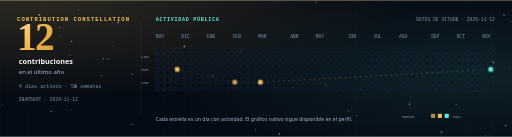
t = 0.00 s
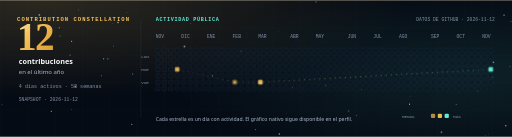
t = 4.60 s
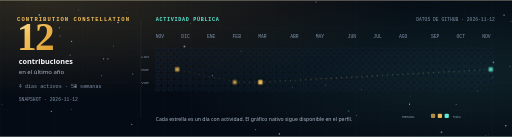
t = 5.73 s
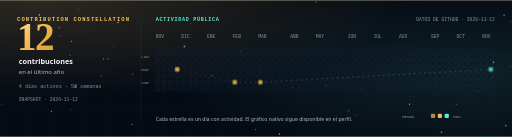
t = 6.85 s
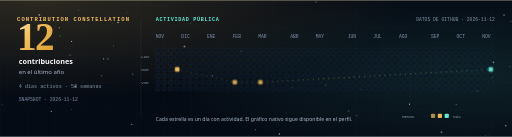
t = 7.98 s
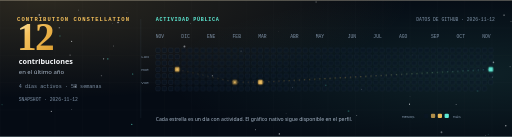
t = 9.10 s

The animated SVG that drew these frames (rendered in a browser with its animation timeline set to each time). Animation: 2 CSS @keyframes rules; frames cover the first 9.10 s, repeats indefinitely.

<?xml version="1.0" encoding="UTF-8"?>
<!-- Generado desde GitHub por scripts/generate-github-activity.mjs. No editar a mano. -->
<svg xmlns="http://www.w3.org/2000/svg" viewBox="0 0 1200 320" width="1200" height="320" role="img" aria-labelledby="activityTitle activityDesc">
  <title id="activityTitle">Constelación de contribuciones de Sebastián Peraza</title>
  <desc id="activityDesc">12 contribuciones en 4 días activos durante el último año, según los datos públicos de GitHub.</desc>
  <defs>
    <radialGradient id="activityGold" cx="8%" cy="0%" r="72%">
      <stop offset="0%" stop-color="#f5c15c" stop-opacity="0.16"/>
      <stop offset="100%" stop-color="#f5c15c" stop-opacity="0"/>
    </radialGradient>
    <radialGradient id="activityCyan" cx="92%" cy="54%" r="60%">
      <stop offset="0%" stop-color="#5eead4" stop-opacity="0.10"/>
      <stop offset="100%" stop-color="#5eead4" stop-opacity="0"/>
    </radialGradient>
    <linearGradient id="activityText" x1="0%" y1="0%" x2="100%" y2="100%">
      <stop offset="0%" stop-color="#fff2c2"/><stop offset="38%" stop-color="#f5c15c"/><stop offset="100%" stop-color="#d99a2b"/>
    </linearGradient>
    <linearGradient id="activityLine" x1="0%" y1="0%" x2="100%" y2="0%">
      <stop offset="0%" stop-color="#f5c15c" stop-opacity="0.25"/>
      <stop offset="55%" stop-color="#f5c15c" stop-opacity="0.7"/>
      <stop offset="100%" stop-color="#5eead4" stop-opacity="0.55"/>
    </linearGradient>
    <pattern id="activityGrid" width="64" height="64" patternUnits="userSpaceOnUse">
      <path d="M64 0H0V64" fill="none" stroke="#94b4d6" stroke-opacity="0.05" stroke-width="1"/>
    </pattern>
    <filter id="starGlow" x="-80%" y="-80%" width="260%" height="260%">
      <feGaussianBlur stdDeviation="4" result="blur"/>
      <feMerge>
        <feMergeNode in="blur"/>
        <feMergeNode in="SourceGraphic"/>
      </feMerge>
    </filter>
  </defs>
  <style>
    .star { animation: starPulse 4.6s ease-in-out infinite; transform-box: fill-box; transform-origin: center; }
    .constellation { stroke-dasharray: 3 9; animation: lineFlow 9s linear infinite; }
    @keyframes starPulse {
      0%, 100% { opacity: 0.62; }
      50% { opacity: 1; }
    }
    @keyframes lineFlow {
      to { stroke-dashoffset: -24; }
    }
  </style>
  <rect width="1200" height="320" fill="#050b14"/>
  <rect width="1200" height="320" fill="url(#activityGrid)"/>
  <rect width="1200" height="320" fill="url(#activityGold)"/>
  <rect width="1200" height="320" fill="url(#activityCyan)"/>
  <circle cx="297.7" cy="28.9" r="0.68" fill="#f7f9fc" opacity="0.64"/><circle cx="961.0" cy="225.9" r="0.67" fill="#f7f9fc" opacity="0.32"/><circle cx="1034.7" cy="309.4" r="2.12" fill="#f7f9fc" opacity="0.38"/><circle cx="1156.4" cy="145.8" r="1.93" fill="#f7f9fc" opacity="0.53"/><circle cx="1138.3" cy="316.6" r="0.90" fill="#f7f9fc" opacity="0.43"/><circle cx="1153.9" cy="180.1" r="1.27" fill="#f7f9fc" opacity="0.49"/><circle cx="670.6" cy="265.9" r="1.00" fill="#f7f9fc" opacity="0.26"/><circle cx="276.6" cy="52.3" r="1.71" fill="#f7f9fc" opacity="0.65"/><circle cx="1119.3" cy="212.4" r="2.20" fill="#5eead4" opacity="0.19"/><circle cx="164.2" cy="128.6" r="1.33" fill="#f7f9fc" opacity="0.47"/><circle cx="120.3" cy="260.5" r="1.39" fill="#f7f9fc" opacity="0.56"/><circle cx="432.3" cy="108.5" r="2.27" fill="#f7f9fc" opacity="0.46"/><circle cx="263.6" cy="54.0" r="0.83" fill="#f7f9fc" opacity="0.31"/><circle cx="816.9" cy="259.9" r="2.15" fill="#5eead4" opacity="0.27"/><circle cx="836.1" cy="269.9" r="1.01" fill="#f7f9fc" opacity="0.70"/><circle cx="565.1" cy="119.4" r="1.96" fill="#f7f9fc" opacity="0.23"/><circle cx="598.6" cy="303.4" r="1.13" fill="#f7f9fc" opacity="0.70"/><circle cx="959.8" cy="243.5" r="1.34" fill="#f7f9fc" opacity="0.74"/><circle cx="140.5" cy="84.0" r="1.66" fill="#5eead4" opacity="0.33"/><circle cx="497.6" cy="176.8" r="1.19" fill="#f7f9fc" opacity="0.66"/><circle cx="168.1" cy="256.0" r="1.15" fill="#f7f9fc" opacity="0.36"/><circle cx="654.7" cy="313.3" r="1.57" fill="#f7f9fc" opacity="0.72"/><circle cx="847.5" cy="208.9" r="1.45" fill="#f7f9fc" opacity="0.35"/><circle cx="652.6" cy="73.7" r="0.77" fill="#f7f9fc" opacity="0.18"/><circle cx="4.8" cy="244.9" r="1.11" fill="#5eead4" opacity="0.53"/><circle cx="446.9" cy="54.1" r="0.81" fill="#f7f9fc" opacity="0.54"/><circle cx="967.6" cy="128.3" r="0.87" fill="#f7f9fc" opacity="0.20"/><circle cx="1181.4" cy="35.0" r="1.99" fill="#f7f9fc" opacity="0.32"/><circle cx="685.4" cy="205.0" r="1.17" fill="#f7f9fc" opacity="0.52"/><circle cx="252.6" cy="137.6" r="1.94" fill="#5eead4" opacity="0.36"/><circle cx="265.8" cy="107.2" r="1.12" fill="#f7f9fc" opacity="0.51"/><circle cx="1197.7" cy="50.0" r="1.05" fill="#f7f9fc" opacity="0.51"/><circle cx="183.7" cy="23.0" r="0.82" fill="#f7f9fc" opacity="0.70"/><circle cx="311.1" cy="172.8" r="1.25" fill="#5eead4" opacity="0.72"/><circle cx="741.0" cy="4.3" r="2.29" fill="#f7f9fc" opacity="0.17"/><circle cx="308.8" cy="291.1" r="1.55" fill="#5eead4" opacity="0.60"/><circle cx="243.0" cy="137.4" r="1.23" fill="#f7f9fc" opacity="0.70"/><circle cx="1144.3" cy="314.3" r="1.13" fill="#5eead4" opacity="0.32"/><circle cx="1195.5" cy="156.0" r="1.14" fill="#f7f9fc" opacity="0.49"/><circle cx="138.9" cy="64.4" r="1.29" fill="#f7f9fc" opacity="0.63"/><circle cx="1185.4" cy="294.2" r="1.65" fill="#f7f9fc" opacity="0.59"/><circle cx="966.9" cy="276.3" r="0.73" fill="#5eead4" opacity="0.36"/><circle cx="763.5" cy="199.2" r="1.85" fill="#5eead4" opacity="0.25"/><circle cx="237.8" cy="176.8" r="1.57" fill="#f7f9fc" opacity="0.28"/><circle cx="176.6" cy="202.2" r="2.16" fill="#f7f9fc" opacity="0.57"/><circle cx="92.2" cy="34.4" r="2.10" fill="#f7f9fc" opacity="0.51"/><circle cx="167.8" cy="96.4" r="1.47" fill="#f7f9fc" opacity="0.62"/><circle cx="1069.2" cy="244.5" r="1.29" fill="#f7f9fc" opacity="0.37"/>
  <rect x="0" y="0" width="1200" height="1" fill="#f5c15c" opacity="0.2"/>
  <rect x="0" y="319" width="1200" height="1" fill="#5eead4" opacity="0.1"/>
  <text x="40" y="48" font-family="Cascadia Code, SFMono-Regular, Consolas, Liberation Mono, monospace" font-size="13" font-weight="700" letter-spacing="2.4" fill="#f5c15c">CONTRIBUTION CONSTELLATION</text>
  <text x="40" y="116" font-family="Iowan Old Style, Palatino Linotype, Book Antiqua, Georgia, serif" font-size="92" font-weight="600" letter-spacing="-4" fill="url(#activityText)">12</text>
  <text x="44" y="150" font-family="Segoe UI, system-ui, -apple-system, BlinkMacSystemFont, sans-serif" font-size="17" font-weight="600" fill="#f7f9fc">contribuciones</text>
  <text x="44" y="174" font-family="Segoe UI, system-ui, -apple-system, BlinkMacSystemFont, sans-serif" font-size="14" fill="#a9b8c9">en el último año</text>
  <text x="44" y="206" font-family="Cascadia Code, SFMono-Regular, Consolas, Liberation Mono, monospace" font-size="12" fill="#7f92a7">4 días activos · 53 semanas</text>
  <text x="44" y="236" font-family="Cascadia Code, SFMono-Regular, Consolas, Liberation Mono, monospace" font-size="11" fill="#7f92a7">SNAPSHOT · 2026-11-12</text>
  <line x1="330" y1="44" x2="330" y2="276" stroke="#94b4d6" stroke-opacity="0.18"/>
  <text x="365" y="48" font-family="Cascadia Code, SFMono-Regular, Consolas, Liberation Mono, monospace" font-size="12" font-weight="700" letter-spacing="1.6" fill="#5eead4">ACTIVIDAD PÚBLICA</text>
  <text x="1160" y="48" text-anchor="end" font-family="Cascadia Code, SFMono-Regular, Consolas, Liberation Mono, monospace" font-size="11" fill="#7f92a7">DATOS DE GITHUB · 2026-11-12</text>
  <text x="365.0" y="88" font-family="Cascadia Code, SFMono-Regular, Consolas, Liberation Mono, monospace" font-size="11" fill="#7f92a7">NOV</text><text x="425.0" y="88" font-family="Cascadia Code, SFMono-Regular, Consolas, Liberation Mono, monospace" font-size="11" fill="#7f92a7">DIC</text><text x="485.0" y="88" font-family="Cascadia Code, SFMono-Regular, Consolas, Liberation Mono, monospace" font-size="11" fill="#7f92a7">ENE</text><text x="545.0" y="88" font-family="Cascadia Code, SFMono-Regular, Consolas, Liberation Mono, monospace" font-size="11" fill="#7f92a7">FEB</text><text x="605.0" y="88" font-family="Cascadia Code, SFMono-Regular, Consolas, Liberation Mono, monospace" font-size="11" fill="#7f92a7">MAR</text><text x="680.0" y="88" font-family="Cascadia Code, SFMono-Regular, Consolas, Liberation Mono, monospace" font-size="11" fill="#7f92a7">ABR</text><text x="740.0" y="88" font-family="Cascadia Code, SFMono-Regular, Consolas, Liberation Mono, monospace" font-size="11" fill="#7f92a7">MAY</text><text x="815.0" y="88" font-family="Cascadia Code, SFMono-Regular, Consolas, Liberation Mono, monospace" font-size="11" fill="#7f92a7">JUN</text><text x="875.0" y="88" font-family="Cascadia Code, SFMono-Regular, Consolas, Liberation Mono, monospace" font-size="11" fill="#7f92a7">JUL</text><text x="935.0" y="88" font-family="Cascadia Code, SFMono-Regular, Consolas, Liberation Mono, monospace" font-size="11" fill="#7f92a7">AGO</text><text x="1010.0" y="88" font-family="Cascadia Code, SFMono-Regular, Consolas, Liberation Mono, monospace" font-size="11" fill="#7f92a7">SEP</text><text x="1070.0" y="88" font-family="Cascadia Code, SFMono-Regular, Consolas, Liberation Mono, monospace" font-size="11" fill="#7f92a7">OCT</text><text x="1130.0" y="88" font-family="Cascadia Code, SFMono-Regular, Consolas, Liberation Mono, monospace" font-size="11" fill="#7f92a7">NOV</text>
  <text x="349" y="135.3" text-anchor="end" font-family="Cascadia Code, SFMono-Regular, Consolas, Liberation Mono, monospace" font-size="10" fill="#7f92a7">LUN</text><text x="349" y="165.3" text-anchor="end" font-family="Cascadia Code, SFMono-Regular, Consolas, Liberation Mono, monospace" font-size="10" fill="#7f92a7">MIÉ</text><text x="349" y="195.3" text-anchor="end" font-family="Cascadia Code, SFMono-Regular, Consolas, Liberation Mono, monospace" font-size="10" fill="#7f92a7">VIE</text>
  <g><rect x="365.0" y="112.0" width="10.5" height="10.5" rx="2.4" fill="#0b1727" fill-opacity="0.48" stroke="#94b4d6" stroke-opacity="0.14"/><rect x="365.0" y="127.0" width="10.5" height="10.5" rx="2.4" fill="#0b1727" fill-opacity="0.48" stroke="#94b4d6" stroke-opacity="0.14"/><rect x="365.0" y="142.0" width="10.5" height="10.5" rx="2.4" fill="#0b1727" fill-opacity="0.48" stroke="#94b4d6" stroke-opacity="0.14"/><rect x="365.0" y="157.0" width="10.5" height="10.5" rx="2.4" fill="#0b1727" fill-opacity="0.48" stroke="#94b4d6" stroke-opacity="0.14"/><rect x="365.0" y="172.0" width="10.5" height="10.5" rx="2.4" fill="#0b1727" fill-opacity="0.48" stroke="#94b4d6" stroke-opacity="0.14"/><rect x="365.0" y="187.0" width="10.5" height="10.5" rx="2.4" fill="#0b1727" fill-opacity="0.48" stroke="#94b4d6" stroke-opacity="0.14"/><rect x="365.0" y="202.0" width="10.5" height="10.5" rx="2.4" fill="#0b1727" fill-opacity="0.48" stroke="#94b4d6" stroke-opacity="0.14"/><rect x="380.0" y="112.0" width="10.5" height="10.5" rx="2.4" fill="#0b1727" fill-opacity="0.48" stroke="#94b4d6" stroke-opacity="0.14"/><rect x="380.0" y="127.0" width="10.5" height="10.5" rx="2.4" fill="#0b1727" fill-opacity="0.48" stroke="#94b4d6" stroke-opacity="0.14"/><rect x="380.0" y="142.0" width="10.5" height="10.5" rx="2.4" fill="#0b1727" fill-opacity="0.48" stroke="#94b4d6" stroke-opacity="0.14"/><rect x="380.0" y="157.0" width="10.5" height="10.5" rx="2.4" fill="#0b1727" fill-opacity="0.48" stroke="#94b4d6" stroke-opacity="0.14"/><rect x="380.0" y="172.0" width="10.5" height="10.5" rx="2.4" fill="#0b1727" fill-opacity="0.48" stroke="#94b4d6" stroke-opacity="0.14"/><rect x="380.0" y="187.0" width="10.5" height="10.5" rx="2.4" fill="#0b1727" fill-opacity="0.48" stroke="#94b4d6" stroke-opacity="0.14"/><rect x="380.0" y="202.0" width="10.5" height="10.5" rx="2.4" fill="#0b1727" fill-opacity="0.48" stroke="#94b4d6" stroke-opacity="0.14"/><rect x="395.0" y="112.0" width="10.5" height="10.5" rx="2.4" fill="#0b1727" fill-opacity="0.48" stroke="#94b4d6" stroke-opacity="0.14"/><rect x="395.0" y="127.0" width="10.5" height="10.5" rx="2.4" fill="#0b1727" fill-opacity="0.48" stroke="#94b4d6" stroke-opacity="0.14"/><rect x="395.0" y="142.0" width="10.5" height="10.5" rx="2.4" fill="#0b1727" fill-opacity="0.48" stroke="#94b4d6" stroke-opacity="0.14"/><rect x="395.0" y="157.0" width="10.5" height="10.5" rx="2.4" fill="#0b1727" fill-opacity="0.48" stroke="#94b4d6" stroke-opacity="0.14"/><rect x="395.0" y="172.0" width="10.5" height="10.5" rx="2.4" fill="#0b1727" fill-opacity="0.48" stroke="#94b4d6" stroke-opacity="0.14"/><rect x="395.0" y="187.0" width="10.5" height="10.5" rx="2.4" fill="#0b1727" fill-opacity="0.48" stroke="#94b4d6" stroke-opacity="0.14"/><rect x="395.0" y="202.0" width="10.5" height="10.5" rx="2.4" fill="#0b1727" fill-opacity="0.48" stroke="#94b4d6" stroke-opacity="0.14"/><rect x="410.0" y="112.0" width="10.5" height="10.5" rx="2.4" fill="#0b1727" fill-opacity="0.48" stroke="#94b4d6" stroke-opacity="0.14"/><rect x="410.0" y="127.0" width="10.5" height="10.5" rx="2.4" fill="#0b1727" fill-opacity="0.48" stroke="#94b4d6" stroke-opacity="0.14"/><rect x="410.0" y="142.0" width="10.5" height="10.5" rx="2.4" fill="#0b1727" fill-opacity="0.48" stroke="#94b4d6" stroke-opacity="0.14"/><g class="star" style="animation-delay:1.26s">
        <rect x="408.0" y="155.0" width="14.5" height="14.5" rx="4" fill="#f5c15c" fill-opacity="0.12"/>
        <rect x="410.0" y="157.0" width="10.5" height="10.5" rx="2.4" fill="#f5c15c" fill-opacity="0.9"/>
        <circle cx="415.3" cy="162.3" r="1.4" fill="#f7f9fc" fill-opacity="0.9"/>
      </g><rect x="410.0" y="172.0" width="10.5" height="10.5" rx="2.4" fill="#0b1727" fill-opacity="0.48" stroke="#94b4d6" stroke-opacity="0.14"/><rect x="410.0" y="187.0" width="10.5" height="10.5" rx="2.4" fill="#0b1727" fill-opacity="0.48" stroke="#94b4d6" stroke-opacity="0.14"/><rect x="410.0" y="202.0" width="10.5" height="10.5" rx="2.4" fill="#0b1727" fill-opacity="0.48" stroke="#94b4d6" stroke-opacity="0.14"/><rect x="425.0" y="112.0" width="10.5" height="10.5" rx="2.4" fill="#0b1727" fill-opacity="0.48" stroke="#94b4d6" stroke-opacity="0.14"/><rect x="425.0" y="127.0" width="10.5" height="10.5" rx="2.4" fill="#0b1727" fill-opacity="0.48" stroke="#94b4d6" stroke-opacity="0.14"/><rect x="425.0" y="142.0" width="10.5" height="10.5" rx="2.4" fill="#0b1727" fill-opacity="0.48" stroke="#94b4d6" stroke-opacity="0.14"/><rect x="425.0" y="157.0" width="10.5" height="10.5" rx="2.4" fill="#0b1727" fill-opacity="0.48" stroke="#94b4d6" stroke-opacity="0.14"/><rect x="425.0" y="172.0" width="10.5" height="10.5" rx="2.4" fill="#0b1727" fill-opacity="0.48" stroke="#94b4d6" stroke-opacity="0.14"/><rect x="425.0" y="187.0" width="10.5" height="10.5" rx="2.4" fill="#0b1727" fill-opacity="0.48" stroke="#94b4d6" stroke-opacity="0.14"/><rect x="425.0" y="202.0" width="10.5" height="10.5" rx="2.4" fill="#0b1727" fill-opacity="0.48" stroke="#94b4d6" stroke-opacity="0.14"/><rect x="440.0" y="112.0" width="10.5" height="10.5" rx="2.4" fill="#0b1727" fill-opacity="0.48" stroke="#94b4d6" stroke-opacity="0.14"/><rect x="440.0" y="127.0" width="10.5" height="10.5" rx="2.4" fill="#0b1727" fill-opacity="0.48" stroke="#94b4d6" stroke-opacity="0.14"/><rect x="440.0" y="142.0" width="10.5" height="10.5" rx="2.4" fill="#0b1727" fill-opacity="0.48" stroke="#94b4d6" stroke-opacity="0.14"/><rect x="440.0" y="157.0" width="10.5" height="10.5" rx="2.4" fill="#0b1727" fill-opacity="0.48" stroke="#94b4d6" stroke-opacity="0.14"/><rect x="440.0" y="172.0" width="10.5" height="10.5" rx="2.4" fill="#0b1727" fill-opacity="0.48" stroke="#94b4d6" stroke-opacity="0.14"/><rect x="440.0" y="187.0" width="10.5" height="10.5" rx="2.4" fill="#0b1727" fill-opacity="0.48" stroke="#94b4d6" stroke-opacity="0.14"/><rect x="440.0" y="202.0" width="10.5" height="10.5" rx="2.4" fill="#0b1727" fill-opacity="0.48" stroke="#94b4d6" stroke-opacity="0.14"/><rect x="455.0" y="112.0" width="10.5" height="10.5" rx="2.4" fill="#0b1727" fill-opacity="0.48" stroke="#94b4d6" stroke-opacity="0.14"/><rect x="455.0" y="127.0" width="10.5" height="10.5" rx="2.4" fill="#0b1727" fill-opacity="0.48" stroke="#94b4d6" stroke-opacity="0.14"/><rect x="455.0" y="142.0" width="10.5" height="10.5" rx="2.4" fill="#0b1727" fill-opacity="0.48" stroke="#94b4d6" stroke-opacity="0.14"/><rect x="455.0" y="157.0" width="10.5" height="10.5" rx="2.4" fill="#0b1727" fill-opacity="0.48" stroke="#94b4d6" stroke-opacity="0.14"/><rect x="455.0" y="172.0" width="10.5" height="10.5" rx="2.4" fill="#0b1727" fill-opacity="0.48" stroke="#94b4d6" stroke-opacity="0.14"/><rect x="455.0" y="187.0" width="10.5" height="10.5" rx="2.4" fill="#0b1727" fill-opacity="0.48" stroke="#94b4d6" stroke-opacity="0.14"/><rect x="455.0" y="202.0" width="10.5" height="10.5" rx="2.4" fill="#0b1727" fill-opacity="0.48" stroke="#94b4d6" stroke-opacity="0.14"/><rect x="470.0" y="112.0" width="10.5" height="10.5" rx="2.4" fill="#0b1727" fill-opacity="0.48" stroke="#94b4d6" stroke-opacity="0.14"/><rect x="470.0" y="127.0" width="10.5" height="10.5" rx="2.4" fill="#0b1727" fill-opacity="0.48" stroke="#94b4d6" stroke-opacity="0.14"/><rect x="470.0" y="142.0" width="10.5" height="10.5" rx="2.4" fill="#0b1727" fill-opacity="0.48" stroke="#94b4d6" stroke-opacity="0.14"/><rect x="470.0" y="157.0" width="10.5" height="10.5" rx="2.4" fill="#0b1727" fill-opacity="0.48" stroke="#94b4d6" stroke-opacity="0.14"/><rect x="470.0" y="172.0" width="10.5" height="10.5" rx="2.4" fill="#0b1727" fill-opacity="0.48" stroke="#94b4d6" stroke-opacity="0.14"/><rect x="470.0" y="187.0" width="10.5" height="10.5" rx="2.4" fill="#0b1727" fill-opacity="0.48" stroke="#94b4d6" stroke-opacity="0.14"/><rect x="470.0" y="202.0" width="10.5" height="10.5" rx="2.4" fill="#0b1727" fill-opacity="0.48" stroke="#94b4d6" stroke-opacity="0.14"/><rect x="485.0" y="112.0" width="10.5" height="10.5" rx="2.4" fill="#0b1727" fill-opacity="0.48" stroke="#94b4d6" stroke-opacity="0.14"/><rect x="485.0" y="127.0" width="10.5" height="10.5" rx="2.4" fill="#0b1727" fill-opacity="0.48" stroke="#94b4d6" stroke-opacity="0.14"/><rect x="485.0" y="142.0" width="10.5" height="10.5" rx="2.4" fill="#0b1727" fill-opacity="0.48" stroke="#94b4d6" stroke-opacity="0.14"/><rect x="485.0" y="157.0" width="10.5" height="10.5" rx="2.4" fill="#0b1727" fill-opacity="0.48" stroke="#94b4d6" stroke-opacity="0.14"/><rect x="485.0" y="172.0" width="10.5" height="10.5" rx="2.4" fill="#0b1727" fill-opacity="0.48" stroke="#94b4d6" stroke-opacity="0.14"/><rect x="485.0" y="187.0" width="10.5" height="10.5" rx="2.4" fill="#0b1727" fill-opacity="0.48" stroke="#94b4d6" stroke-opacity="0.14"/><rect x="485.0" y="202.0" width="10.5" height="10.5" rx="2.4" fill="#0b1727" fill-opacity="0.48" stroke="#94b4d6" stroke-opacity="0.14"/><rect x="500.0" y="112.0" width="10.5" height="10.5" rx="2.4" fill="#0b1727" fill-opacity="0.48" stroke="#94b4d6" stroke-opacity="0.14"/><rect x="500.0" y="127.0" width="10.5" height="10.5" rx="2.4" fill="#0b1727" fill-opacity="0.48" stroke="#94b4d6" stroke-opacity="0.14"/><rect x="500.0" y="142.0" width="10.5" height="10.5" rx="2.4" fill="#0b1727" fill-opacity="0.48" stroke="#94b4d6" stroke-opacity="0.14"/><rect x="500.0" y="157.0" width="10.5" height="10.5" rx="2.4" fill="#0b1727" fill-opacity="0.48" stroke="#94b4d6" stroke-opacity="0.14"/><rect x="500.0" y="172.0" width="10.5" height="10.5" rx="2.4" fill="#0b1727" fill-opacity="0.48" stroke="#94b4d6" stroke-opacity="0.14"/><rect x="500.0" y="187.0" width="10.5" height="10.5" rx="2.4" fill="#0b1727" fill-opacity="0.48" stroke="#94b4d6" stroke-opacity="0.14"/><rect x="500.0" y="202.0" width="10.5" height="10.5" rx="2.4" fill="#0b1727" fill-opacity="0.48" stroke="#94b4d6" stroke-opacity="0.14"/><rect x="515.0" y="112.0" width="10.5" height="10.5" rx="2.4" fill="#0b1727" fill-opacity="0.48" stroke="#94b4d6" stroke-opacity="0.14"/><rect x="515.0" y="127.0" width="10.5" height="10.5" rx="2.4" fill="#0b1727" fill-opacity="0.48" stroke="#94b4d6" stroke-opacity="0.14"/><rect x="515.0" y="142.0" width="10.5" height="10.5" rx="2.4" fill="#0b1727" fill-opacity="0.48" stroke="#94b4d6" stroke-opacity="0.14"/><rect x="515.0" y="157.0" width="10.5" height="10.5" rx="2.4" fill="#0b1727" fill-opacity="0.48" stroke="#94b4d6" stroke-opacity="0.14"/><rect x="515.0" y="172.0" width="10.5" height="10.5" rx="2.4" fill="#0b1727" fill-opacity="0.48" stroke="#94b4d6" stroke-opacity="0.14"/><rect x="515.0" y="187.0" width="10.5" height="10.5" rx="2.4" fill="#0b1727" fill-opacity="0.48" stroke="#94b4d6" stroke-opacity="0.14"/><rect x="515.0" y="202.0" width="10.5" height="10.5" rx="2.4" fill="#0b1727" fill-opacity="0.48" stroke="#94b4d6" stroke-opacity="0.14"/><rect x="530.0" y="112.0" width="10.5" height="10.5" rx="2.4" fill="#0b1727" fill-opacity="0.48" stroke="#94b4d6" stroke-opacity="0.14"/><rect x="530.0" y="127.0" width="10.5" height="10.5" rx="2.4" fill="#0b1727" fill-opacity="0.48" stroke="#94b4d6" stroke-opacity="0.14"/><rect x="530.0" y="142.0" width="10.5" height="10.5" rx="2.4" fill="#0b1727" fill-opacity="0.48" stroke="#94b4d6" stroke-opacity="0.14"/><rect x="530.0" y="157.0" width="10.5" height="10.5" rx="2.4" fill="#0b1727" fill-opacity="0.48" stroke="#94b4d6" stroke-opacity="0.14"/><rect x="530.0" y="172.0" width="10.5" height="10.5" rx="2.4" fill="#0b1727" fill-opacity="0.48" stroke="#94b4d6" stroke-opacity="0.14"/><rect x="530.0" y="187.0" width="10.5" height="10.5" rx="2.4" fill="#0b1727" fill-opacity="0.48" stroke="#94b4d6" stroke-opacity="0.14"/><rect x="530.0" y="202.0" width="10.5" height="10.5" rx="2.4" fill="#0b1727" fill-opacity="0.48" stroke="#94b4d6" stroke-opacity="0.14"/><rect x="545.0" y="112.0" width="10.5" height="10.5" rx="2.4" fill="#0b1727" fill-opacity="0.48" stroke="#94b4d6" stroke-opacity="0.14"/><rect x="545.0" y="127.0" width="10.5" height="10.5" rx="2.4" fill="#0b1727" fill-opacity="0.48" stroke="#94b4d6" stroke-opacity="0.14"/><rect x="545.0" y="142.0" width="10.5" height="10.5" rx="2.4" fill="#0b1727" fill-opacity="0.48" stroke="#94b4d6" stroke-opacity="0.14"/><rect x="545.0" y="157.0" width="10.5" height="10.5" rx="2.4" fill="#0b1727" fill-opacity="0.48" stroke="#94b4d6" stroke-opacity="0.14"/><rect x="545.0" y="172.0" width="10.5" height="10.5" rx="2.4" fill="#0b1727" fill-opacity="0.48" stroke="#94b4d6" stroke-opacity="0.14"/><g class="star" style="animation-delay:0.72s">
        <rect x="543.0" y="185.0" width="14.5" height="14.5" rx="4" fill="#f5c15c" fill-opacity="0.12"/>
        <rect x="545.0" y="187.0" width="10.5" height="10.5" rx="2.4" fill="#f5c15c" fill-opacity="0.62"/>
        <circle cx="550.3" cy="192.3" r="1.4" fill="#f7f9fc" fill-opacity="0.9"/>
      </g><rect x="545.0" y="202.0" width="10.5" height="10.5" rx="2.4" fill="#0b1727" fill-opacity="0.48" stroke="#94b4d6" stroke-opacity="0.14"/><rect x="560.0" y="112.0" width="10.5" height="10.5" rx="2.4" fill="#0b1727" fill-opacity="0.48" stroke="#94b4d6" stroke-opacity="0.14"/><rect x="560.0" y="127.0" width="10.5" height="10.5" rx="2.4" fill="#0b1727" fill-opacity="0.48" stroke="#94b4d6" stroke-opacity="0.14"/><rect x="560.0" y="142.0" width="10.5" height="10.5" rx="2.4" fill="#0b1727" fill-opacity="0.48" stroke="#94b4d6" stroke-opacity="0.14"/><rect x="560.0" y="157.0" width="10.5" height="10.5" rx="2.4" fill="#0b1727" fill-opacity="0.48" stroke="#94b4d6" stroke-opacity="0.14"/><rect x="560.0" y="172.0" width="10.5" height="10.5" rx="2.4" fill="#0b1727" fill-opacity="0.48" stroke="#94b4d6" stroke-opacity="0.14"/><rect x="560.0" y="187.0" width="10.5" height="10.5" rx="2.4" fill="#0b1727" fill-opacity="0.48" stroke="#94b4d6" stroke-opacity="0.14"/><rect x="560.0" y="202.0" width="10.5" height="10.5" rx="2.4" fill="#0b1727" fill-opacity="0.48" stroke="#94b4d6" stroke-opacity="0.14"/><rect x="575.0" y="112.0" width="10.5" height="10.5" rx="2.4" fill="#0b1727" fill-opacity="0.48" stroke="#94b4d6" stroke-opacity="0.14"/><rect x="575.0" y="127.0" width="10.5" height="10.5" rx="2.4" fill="#0b1727" fill-opacity="0.48" stroke="#94b4d6" stroke-opacity="0.14"/><rect x="575.0" y="142.0" width="10.5" height="10.5" rx="2.4" fill="#0b1727" fill-opacity="0.48" stroke="#94b4d6" stroke-opacity="0.14"/><rect x="575.0" y="157.0" width="10.5" height="10.5" rx="2.4" fill="#0b1727" fill-opacity="0.48" stroke="#94b4d6" stroke-opacity="0.14"/><rect x="575.0" y="172.0" width="10.5" height="10.5" rx="2.4" fill="#0b1727" fill-opacity="0.48" stroke="#94b4d6" stroke-opacity="0.14"/><rect x="575.0" y="187.0" width="10.5" height="10.5" rx="2.4" fill="#0b1727" fill-opacity="0.48" stroke="#94b4d6" stroke-opacity="0.14"/><rect x="575.0" y="202.0" width="10.5" height="10.5" rx="2.4" fill="#0b1727" fill-opacity="0.48" stroke="#94b4d6" stroke-opacity="0.14"/><rect x="590.0" y="112.0" width="10.5" height="10.5" rx="2.4" fill="#0b1727" fill-opacity="0.48" stroke="#94b4d6" stroke-opacity="0.14"/><rect x="590.0" y="127.0" width="10.5" height="10.5" rx="2.4" fill="#0b1727" fill-opacity="0.48" stroke="#94b4d6" stroke-opacity="0.14"/><rect x="590.0" y="142.0" width="10.5" height="10.5" rx="2.4" fill="#0b1727" fill-opacity="0.48" stroke="#94b4d6" stroke-opacity="0.14"/><rect x="590.0" y="157.0" width="10.5" height="10.5" rx="2.4" fill="#0b1727" fill-opacity="0.48" stroke="#94b4d6" stroke-opacity="0.14"/><rect x="590.0" y="172.0" width="10.5" height="10.5" rx="2.4" fill="#0b1727" fill-opacity="0.48" stroke="#94b4d6" stroke-opacity="0.14"/><rect x="590.0" y="187.0" width="10.5" height="10.5" rx="2.4" fill="#0b1727" fill-opacity="0.48" stroke="#94b4d6" stroke-opacity="0.14"/><rect x="590.0" y="202.0" width="10.5" height="10.5" rx="2.4" fill="#0b1727" fill-opacity="0.48" stroke="#94b4d6" stroke-opacity="0.14"/><rect x="605.0" y="112.0" width="10.5" height="10.5" rx="2.4" fill="#0b1727" fill-opacity="0.48" stroke="#94b4d6" stroke-opacity="0.14"/><rect x="605.0" y="127.0" width="10.5" height="10.5" rx="2.4" fill="#0b1727" fill-opacity="0.48" stroke="#94b4d6" stroke-opacity="0.14"/><rect x="605.0" y="142.0" width="10.5" height="10.5" rx="2.4" fill="#0b1727" fill-opacity="0.48" stroke="#94b4d6" stroke-opacity="0.14"/><rect x="605.0" y="157.0" width="10.5" height="10.5" rx="2.4" fill="#0b1727" fill-opacity="0.48" stroke="#94b4d6" stroke-opacity="0.14"/><rect x="605.0" y="172.0" width="10.5" height="10.5" rx="2.4" fill="#0b1727" fill-opacity="0.48" stroke="#94b4d6" stroke-opacity="0.14"/><g class="star" style="animation-delay:2.70s">
        <rect x="603.0" y="185.0" width="14.5" height="14.5" rx="4" fill="#f5c15c" fill-opacity="0.12"/>
        <rect x="605.0" y="187.0" width="10.5" height="10.5" rx="2.4" fill="#f5c15c" fill-opacity="0.9"/>
        <circle cx="610.3" cy="192.3" r="1.4" fill="#f7f9fc" fill-opacity="0.9"/>
      </g><rect x="605.0" y="202.0" width="10.5" height="10.5" rx="2.4" fill="#0b1727" fill-opacity="0.48" stroke="#94b4d6" stroke-opacity="0.14"/><rect x="620.0" y="112.0" width="10.5" height="10.5" rx="2.4" fill="#0b1727" fill-opacity="0.48" stroke="#94b4d6" stroke-opacity="0.14"/><rect x="620.0" y="127.0" width="10.5" height="10.5" rx="2.4" fill="#0b1727" fill-opacity="0.48" stroke="#94b4d6" stroke-opacity="0.14"/><rect x="620.0" y="142.0" width="10.5" height="10.5" rx="2.4" fill="#0b1727" fill-opacity="0.48" stroke="#94b4d6" stroke-opacity="0.14"/><rect x="620.0" y="157.0" width="10.5" height="10.5" rx="2.4" fill="#0b1727" fill-opacity="0.48" stroke="#94b4d6" stroke-opacity="0.14"/><rect x="620.0" y="172.0" width="10.5" height="10.5" rx="2.4" fill="#0b1727" fill-opacity="0.48" stroke="#94b4d6" stroke-opacity="0.14"/><rect x="620.0" y="187.0" width="10.5" height="10.5" rx="2.4" fill="#0b1727" fill-opacity="0.48" stroke="#94b4d6" stroke-opacity="0.14"/><rect x="620.0" y="202.0" width="10.5" height="10.5" rx="2.4" fill="#0b1727" fill-opacity="0.48" stroke="#94b4d6" stroke-opacity="0.14"/><rect x="635.0" y="112.0" width="10.5" height="10.5" rx="2.4" fill="#0b1727" fill-opacity="0.48" stroke="#94b4d6" stroke-opacity="0.14"/><rect x="635.0" y="127.0" width="10.5" height="10.5" rx="2.4" fill="#0b1727" fill-opacity="0.48" stroke="#94b4d6" stroke-opacity="0.14"/><rect x="635.0" y="142.0" width="10.5" height="10.5" rx="2.4" fill="#0b1727" fill-opacity="0.48" stroke="#94b4d6" stroke-opacity="0.14"/><rect x="635.0" y="157.0" width="10.5" height="10.5" rx="2.4" fill="#0b1727" fill-opacity="0.48" stroke="#94b4d6" stroke-opacity="0.14"/><rect x="635.0" y="172.0" width="10.5" height="10.5" rx="2.4" fill="#0b1727" fill-opacity="0.48" stroke="#94b4d6" stroke-opacity="0.14"/><rect x="635.0" y="187.0" width="10.5" height="10.5" rx="2.4" fill="#0b1727" fill-opacity="0.48" stroke="#94b4d6" stroke-opacity="0.14"/><rect x="635.0" y="202.0" width="10.5" height="10.5" rx="2.4" fill="#0b1727" fill-opacity="0.48" stroke="#94b4d6" stroke-opacity="0.14"/><rect x="650.0" y="112.0" width="10.5" height="10.5" rx="2.4" fill="#0b1727" fill-opacity="0.48" stroke="#94b4d6" stroke-opacity="0.14"/><rect x="650.0" y="127.0" width="10.5" height="10.5" rx="2.4" fill="#0b1727" fill-opacity="0.48" stroke="#94b4d6" stroke-opacity="0.14"/><rect x="650.0" y="142.0" width="10.5" height="10.5" rx="2.4" fill="#0b1727" fill-opacity="0.48" stroke="#94b4d6" stroke-opacity="0.14"/><rect x="650.0" y="157.0" width="10.5" height="10.5" rx="2.4" fill="#0b1727" fill-opacity="0.48" stroke="#94b4d6" stroke-opacity="0.14"/><rect x="650.0" y="172.0" width="10.5" height="10.5" rx="2.4" fill="#0b1727" fill-opacity="0.48" stroke="#94b4d6" stroke-opacity="0.14"/><rect x="650.0" y="187.0" width="10.5" height="10.5" rx="2.4" fill="#0b1727" fill-opacity="0.48" stroke="#94b4d6" stroke-opacity="0.14"/><rect x="650.0" y="202.0" width="10.5" height="10.5" rx="2.4" fill="#0b1727" fill-opacity="0.48" stroke="#94b4d6" stroke-opacity="0.14"/><rect x="665.0" y="112.0" width="10.5" height="10.5" rx="2.4" fill="#0b1727" fill-opacity="0.48" stroke="#94b4d6" stroke-opacity="0.14"/><rect x="665.0" y="127.0" width="10.5" height="10.5" rx="2.4" fill="#0b1727" fill-opacity="0.48" stroke="#94b4d6" stroke-opacity="0.14"/><rect x="665.0" y="142.0" width="10.5" height="10.5" rx="2.4" fill="#0b1727" fill-opacity="0.48" stroke="#94b4d6" stroke-opacity="0.14"/><rect x="665.0" y="157.0" width="10.5" height="10.5" rx="2.4" fill="#0b1727" fill-opacity="0.48" stroke="#94b4d6" stroke-opacity="0.14"/><rect x="665.0" y="172.0" width="10.5" height="10.5" rx="2.4" fill="#0b1727" fill-opacity="0.48" stroke="#94b4d6" stroke-opacity="0.14"/><rect x="665.0" y="187.0" width="10.5" height="10.5" rx="2.4" fill="#0b1727" fill-opacity="0.48" stroke="#94b4d6" stroke-opacity="0.14"/><rect x="665.0" y="202.0" width="10.5" height="10.5" rx="2.4" fill="#0b1727" fill-opacity="0.48" stroke="#94b4d6" stroke-opacity="0.14"/><rect x="680.0" y="112.0" width="10.5" height="10.5" rx="2.4" fill="#0b1727" fill-opacity="0.48" stroke="#94b4d6" stroke-opacity="0.14"/><rect x="680.0" y="127.0" width="10.5" height="10.5" rx="2.4" fill="#0b1727" fill-opacity="0.48" stroke="#94b4d6" stroke-opacity="0.14"/><rect x="680.0" y="142.0" width="10.5" height="10.5" rx="2.4" fill="#0b1727" fill-opacity="0.48" stroke="#94b4d6" stroke-opacity="0.14"/><rect x="680.0" y="157.0" width="10.5" height="10.5" rx="2.4" fill="#0b1727" fill-opacity="0.48" stroke="#94b4d6" stroke-opacity="0.14"/><rect x="680.0" y="172.0" width="10.5" height="10.5" rx="2.4" fill="#0b1727" fill-opacity="0.48" stroke="#94b4d6" stroke-opacity="0.14"/><rect x="680.0" y="187.0" width="10.5" height="10.5" rx="2.4" fill="#0b1727" fill-opacity="0.48" stroke="#94b4d6" stroke-opacity="0.14"/><rect x="680.0" y="202.0" width="10.5" height="10.5" rx="2.4" fill="#0b1727" fill-opacity="0.48" stroke="#94b4d6" stroke-opacity="0.14"/><rect x="695.0" y="112.0" width="10.5" height="10.5" rx="2.4" fill="#0b1727" fill-opacity="0.48" stroke="#94b4d6" stroke-opacity="0.14"/><rect x="695.0" y="127.0" width="10.5" height="10.5" rx="2.4" fill="#0b1727" fill-opacity="0.48" stroke="#94b4d6" stroke-opacity="0.14"/><rect x="695.0" y="142.0" width="10.5" height="10.5" rx="2.4" fill="#0b1727" fill-opacity="0.48" stroke="#94b4d6" stroke-opacity="0.14"/><rect x="695.0" y="157.0" width="10.5" height="10.5" rx="2.4" fill="#0b1727" fill-opacity="0.48" stroke="#94b4d6" stroke-opacity="0.14"/><rect x="695.0" y="172.0" width="10.5" height="10.5" rx="2.4" fill="#0b1727" fill-opacity="0.48" stroke="#94b4d6" stroke-opacity="0.14"/><rect x="695.0" y="187.0" width="10.5" height="10.5" rx="2.4" fill="#0b1727" fill-opacity="0.48" stroke="#94b4d6" stroke-opacity="0.14"/><rect x="695.0" y="202.0" width="10.5" height="10.5" rx="2.4" fill="#0b1727" fill-opacity="0.48" stroke="#94b4d6" stroke-opacity="0.14"/><rect x="710.0" y="112.0" width="10.5" height="10.5" rx="2.4" fill="#0b1727" fill-opacity="0.48" stroke="#94b4d6" stroke-opacity="0.14"/><rect x="710.0" y="127.0" width="10.5" height="10.5" rx="2.4" fill="#0b1727" fill-opacity="0.48" stroke="#94b4d6" stroke-opacity="0.14"/><rect x="710.0" y="142.0" width="10.5" height="10.5" rx="2.4" fill="#0b1727" fill-opacity="0.48" stroke="#94b4d6" stroke-opacity="0.14"/><rect x="710.0" y="157.0" width="10.5" height="10.5" rx="2.4" fill="#0b1727" fill-opacity="0.48" stroke="#94b4d6" stroke-opacity="0.14"/><rect x="710.0" y="172.0" width="10.5" height="10.5" rx="2.4" fill="#0b1727" fill-opacity="0.48" stroke="#94b4d6" stroke-opacity="0.14"/><rect x="710.0" y="187.0" width="10.5" height="10.5" rx="2.4" fill="#0b1727" fill-opacity="0.48" stroke="#94b4d6" stroke-opacity="0.14"/><rect x="710.0" y="202.0" width="10.5" height="10.5" rx="2.4" fill="#0b1727" fill-opacity="0.48" stroke="#94b4d6" stroke-opacity="0.14"/><rect x="725.0" y="112.0" width="10.5" height="10.5" rx="2.4" fill="#0b1727" fill-opacity="0.48" stroke="#94b4d6" stroke-opacity="0.14"/><rect x="725.0" y="127.0" width="10.5" height="10.5" rx="2.4" fill="#0b1727" fill-opacity="0.48" stroke="#94b4d6" stroke-opacity="0.14"/><rect x="725.0" y="142.0" width="10.5" height="10.5" rx="2.4" fill="#0b1727" fill-opacity="0.48" stroke="#94b4d6" stroke-opacity="0.14"/><rect x="725.0" y="157.0" width="10.5" height="10.5" rx="2.4" fill="#0b1727" fill-opacity="0.48" stroke="#94b4d6" stroke-opacity="0.14"/><rect x="725.0" y="172.0" width="10.5" height="10.5" rx="2.4" fill="#0b1727" fill-opacity="0.48" stroke="#94b4d6" stroke-opacity="0.14"/><rect x="725.0" y="187.0" width="10.5" height="10.5" rx="2.4" fill="#0b1727" fill-opacity="0.48" stroke="#94b4d6" stroke-opacity="0.14"/><rect x="725.0" y="202.0" width="10.5" height="10.5" rx="2.4" fill="#0b1727" fill-opacity="0.48" stroke="#94b4d6" stroke-opacity="0.14"/><rect x="740.0" y="112.0" width="10.5" height="10.5" rx="2.4" fill="#0b1727" fill-opacity="0.48" stroke="#94b4d6" stroke-opacity="0.14"/><rect x="740.0" y="127.0" width="10.5" height="10.5" rx="2.4" fill="#0b1727" fill-opacity="0.48" stroke="#94b4d6" stroke-opacity="0.14"/><rect x="740.0" y="142.0" width="10.5" height="10.5" rx="2.4" fill="#0b1727" fill-opacity="0.48" stroke="#94b4d6" stroke-opacity="0.14"/><rect x="740.0" y="157.0" width="10.5" height="10.5" rx="2.4" fill="#0b1727" fill-opacity="0.48" stroke="#94b4d6" stroke-opacity="0.14"/><rect x="740.0" y="172.0" width="10.5" height="10.5" rx="2.4" fill="#0b1727" fill-opacity="0.48" stroke="#94b4d6" stroke-opacity="0.14"/><rect x="740.0" y="187.0" width="10.5" height="10.5" rx="2.4" fill="#0b1727" fill-opacity="0.48" stroke="#94b4d6" stroke-opacity="0.14"/><rect x="740.0" y="202.0" width="10.5" height="10.5" rx="2.4" fill="#0b1727" fill-opacity="0.48" stroke="#94b4d6" stroke-opacity="0.14"/><rect x="755.0" y="112.0" width="10.5" height="10.5" rx="2.4" fill="#0b1727" fill-opacity="0.48" stroke="#94b4d6" stroke-opacity="0.14"/><rect x="755.0" y="127.0" width="10.5" height="10.5" rx="2.4" fill="#0b1727" fill-opacity="0.48" stroke="#94b4d6" stroke-opacity="0.14"/><rect x="755.0" y="142.0" width="10.5" height="10.5" rx="2.4" fill="#0b1727" fill-opacity="0.48" stroke="#94b4d6" stroke-opacity="0.14"/><rect x="755.0" y="157.0" width="10.5" height="10.5" rx="2.4" fill="#0b1727" fill-opacity="0.48" stroke="#94b4d6" stroke-opacity="0.14"/><rect x="755.0" y="172.0" width="10.5" height="10.5" rx="2.4" fill="#0b1727" fill-opacity="0.48" stroke="#94b4d6" stroke-opacity="0.14"/><rect x="755.0" y="187.0" width="10.5" height="10.5" rx="2.4" fill="#0b1727" fill-opacity="0.48" stroke="#94b4d6" stroke-opacity="0.14"/><rect x="755.0" y="202.0" width="10.5" height="10.5" rx="2.4" fill="#0b1727" fill-opacity="0.48" stroke="#94b4d6" stroke-opacity="0.14"/><rect x="770.0" y="112.0" width="10.5" height="10.5" rx="2.4" fill="#0b1727" fill-opacity="0.48" stroke="#94b4d6" stroke-opacity="0.14"/><rect x="770.0" y="127.0" width="10.5" height="10.5" rx="2.4" fill="#0b1727" fill-opacity="0.48" stroke="#94b4d6" stroke-opacity="0.14"/><rect x="770.0" y="142.0" width="10.5" height="10.5" rx="2.4" fill="#0b1727" fill-opacity="0.48" stroke="#94b4d6" stroke-opacity="0.14"/><rect x="770.0" y="157.0" width="10.5" height="10.5" rx="2.4" fill="#0b1727" fill-opacity="0.48" stroke="#94b4d6" stroke-opacity="0.14"/><rect x="770.0" y="172.0" width="10.5" height="10.5" rx="2.4" fill="#0b1727" fill-opacity="0.48" stroke="#94b4d6" stroke-opacity="0.14"/><rect x="770.0" y="187.0" width="10.5" height="10.5" rx="2.4" fill="#0b1727" fill-opacity="0.48" stroke="#94b4d6" stroke-opacity="0.14"/><rect x="770.0" y="202.0" width="10.5" height="10.5" rx="2.4" fill="#0b1727" fill-opacity="0.48" stroke="#94b4d6" stroke-opacity="0.14"/><rect x="785.0" y="112.0" width="10.5" height="10.5" rx="2.4" fill="#0b1727" fill-opacity="0.48" stroke="#94b4d6" stroke-opacity="0.14"/><rect x="785.0" y="127.0" width="10.5" height="10.5" rx="2.4" fill="#0b1727" fill-opacity="0.48" stroke="#94b4d6" stroke-opacity="0.14"/><rect x="785.0" y="142.0" width="10.5" height="10.5" rx="2.4" fill="#0b1727" fill-opacity="0.48" stroke="#94b4d6" stroke-opacity="0.14"/><rect x="785.0" y="157.0" width="10.5" height="10.5" rx="2.4" fill="#0b1727" fill-opacity="0.48" stroke="#94b4d6" stroke-opacity="0.14"/><rect x="785.0" y="172.0" width="10.5" height="10.5" rx="2.4" fill="#0b1727" fill-opacity="0.48" stroke="#94b4d6" stroke-opacity="0.14"/><rect x="785.0" y="187.0" width="10.5" height="10.5" rx="2.4" fill="#0b1727" fill-opacity="0.48" stroke="#94b4d6" stroke-opacity="0.14"/><rect x="785.0" y="202.0" width="10.5" height="10.5" rx="2.4" fill="#0b1727" fill-opacity="0.48" stroke="#94b4d6" stroke-opacity="0.14"/><rect x="800.0" y="112.0" width="10.5" height="10.5" rx="2.4" fill="#0b1727" fill-opacity="0.48" stroke="#94b4d6" stroke-opacity="0.14"/><rect x="800.0" y="127.0" width="10.5" height="10.5" rx="2.4" fill="#0b1727" fill-opacity="0.48" stroke="#94b4d6" stroke-opacity="0.14"/><rect x="800.0" y="142.0" width="10.5" height="10.5" rx="2.4" fill="#0b1727" fill-opacity="0.48" stroke="#94b4d6" stroke-opacity="0.14"/><rect x="800.0" y="157.0" width="10.5" height="10.5" rx="2.4" fill="#0b1727" fill-opacity="0.48" stroke="#94b4d6" stroke-opacity="0.14"/><rect x="800.0" y="172.0" width="10.5" height="10.5" rx="2.4" fill="#0b1727" fill-opacity="0.48" stroke="#94b4d6" stroke-opacity="0.14"/><rect x="800.0" y="187.0" width="10.5" height="10.5" rx="2.4" fill="#0b1727" fill-opacity="0.48" stroke="#94b4d6" stroke-opacity="0.14"/><rect x="800.0" y="202.0" width="10.5" height="10.5" rx="2.4" fill="#0b1727" fill-opacity="0.48" stroke="#94b4d6" stroke-opacity="0.14"/><rect x="815.0" y="112.0" width="10.5" height="10.5" rx="2.4" fill="#0b1727" fill-opacity="0.48" stroke="#94b4d6" stroke-opacity="0.14"/><rect x="815.0" y="127.0" width="10.5" height="10.5" rx="2.4" fill="#0b1727" fill-opacity="0.48" stroke="#94b4d6" stroke-opacity="0.14"/><rect x="815.0" y="142.0" width="10.5" height="10.5" rx="2.4" fill="#0b1727" fill-opacity="0.48" stroke="#94b4d6" stroke-opacity="0.14"/><rect x="815.0" y="157.0" width="10.5" height="10.5" rx="2.4" fill="#0b1727" fill-opacity="0.48" stroke="#94b4d6" stroke-opacity="0.14"/><rect x="815.0" y="172.0" width="10.5" height="10.5" rx="2.4" fill="#0b1727" fill-opacity="0.48" stroke="#94b4d6" stroke-opacity="0.14"/><rect x="815.0" y="187.0" width="10.5" height="10.5" rx="2.4" fill="#0b1727" fill-opacity="0.48" stroke="#94b4d6" stroke-opacity="0.14"/><rect x="815.0" y="202.0" width="10.5" height="10.5" rx="2.4" fill="#0b1727" fill-opacity="0.48" stroke="#94b4d6" stroke-opacity="0.14"/><rect x="830.0" y="112.0" width="10.5" height="10.5" rx="2.4" fill="#0b1727" fill-opacity="0.48" stroke="#94b4d6" stroke-opacity="0.14"/><rect x="830.0" y="127.0" width="10.5" height="10.5" rx="2.4" fill="#0b1727" fill-opacity="0.48" stroke="#94b4d6" stroke-opacity="0.14"/><rect x="830.0" y="142.0" width="10.5" height="10.5" rx="2.4" fill="#0b1727" fill-opacity="0.48" stroke="#94b4d6" stroke-opacity="0.14"/><rect x="830.0" y="157.0" width="10.5" height="10.5" rx="2.4" fill="#0b1727" fill-opacity="0.48" stroke="#94b4d6" stroke-opacity="0.14"/><rect x="830.0" y="172.0" width="10.5" height="10.5" rx="2.4" fill="#0b1727" fill-opacity="0.48" stroke="#94b4d6" stroke-opacity="0.14"/><rect x="830.0" y="187.0" width="10.5" height="10.5" rx="2.4" fill="#0b1727" fill-opacity="0.48" stroke="#94b4d6" stroke-opacity="0.14"/><rect x="830.0" y="202.0" width="10.5" height="10.5" rx="2.4" fill="#0b1727" fill-opacity="0.48" stroke="#94b4d6" stroke-opacity="0.14"/><rect x="845.0" y="112.0" width="10.5" height="10.5" rx="2.4" fill="#0b1727" fill-opacity="0.48" stroke="#94b4d6" stroke-opacity="0.14"/><rect x="845.0" y="127.0" width="10.5" height="10.5" rx="2.4" fill="#0b1727" fill-opacity="0.48" stroke="#94b4d6" stroke-opacity="0.14"/><rect x="845.0" y="142.0" width="10.5" height="10.5" rx="2.4" fill="#0b1727" fill-opacity="0.48" stroke="#94b4d6" stroke-opacity="0.14"/><rect x="845.0" y="157.0" width="10.5" height="10.5" rx="2.4" fill="#0b1727" fill-opacity="0.48" stroke="#94b4d6" stroke-opacity="0.14"/><rect x="845.0" y="172.0" width="10.5" height="10.5" rx="2.4" fill="#0b1727" fill-opacity="0.48" stroke="#94b4d6" stroke-opacity="0.14"/><rect x="845.0" y="187.0" width="10.5" height="10.5" rx="2.4" fill="#0b1727" fill-opacity="0.48" stroke="#94b4d6" stroke-opacity="0.14"/><rect x="845.0" y="202.0" width="10.5" height="10.5" rx="2.4" fill="#0b1727" fill-opacity="0.48" stroke="#94b4d6" stroke-opacity="0.14"/><rect x="860.0" y="112.0" width="10.5" height="10.5" rx="2.4" fill="#0b1727" fill-opacity="0.48" stroke="#94b4d6" stroke-opacity="0.14"/><rect x="860.0" y="127.0" width="10.5" height="10.5" rx="2.4" fill="#0b1727" fill-opacity="0.48" stroke="#94b4d6" stroke-opacity="0.14"/><rect x="860.0" y="142.0" width="10.5" height="10.5" rx="2.4" fill="#0b1727" fill-opacity="0.48" stroke="#94b4d6" stroke-opacity="0.14"/><rect x="860.0" y="157.0" width="10.5" height="10.5" rx="2.4" fill="#0b1727" fill-opacity="0.48" stroke="#94b4d6" stroke-opacity="0.14"/><rect x="860.0" y="172.0" width="10.5" height="10.5" rx="2.4" fill="#0b1727" fill-opacity="0.48" stroke="#94b4d6" stroke-opacity="0.14"/><rect x="860.0" y="187.0" width="10.5" height="10.5" rx="2.4" fill="#0b1727" fill-opacity="0.48" stroke="#94b4d6" stroke-opacity="0.14"/><rect x="860.0" y="202.0" width="10.5" height="10.5" rx="2.4" fill="#0b1727" fill-opacity="0.48" stroke="#94b4d6" stroke-opacity="0.14"/><rect x="875.0" y="112.0" width="10.5" height="10.5" rx="2.4" fill="#0b1727" fill-opacity="0.48" stroke="#94b4d6" stroke-opacity="0.14"/><rect x="875.0" y="127.0" width="10.5" height="10.5" rx="2.4" fill="#0b1727" fill-opacity="0.48" stroke="#94b4d6" stroke-opacity="0.14"/><rect x="875.0" y="142.0" width="10.5" height="10.5" rx="2.4" fill="#0b1727" fill-opacity="0.48" stroke="#94b4d6" stroke-opacity="0.14"/><rect x="875.0" y="157.0" width="10.5" height="10.5" rx="2.4" fill="#0b1727" fill-opacity="0.48" stroke="#94b4d6" stroke-opacity="0.14"/><rect x="875.0" y="172.0" width="10.5" height="10.5" rx="2.4" fill="#0b1727" fill-opacity="0.48" stroke="#94b4d6" stroke-opacity="0.14"/><rect x="875.0" y="187.0" width="10.5" height="10.5" rx="2.4" fill="#0b1727" fill-opacity="0.48" stroke="#94b4d6" stroke-opacity="0.14"/><rect x="875.0" y="202.0" width="10.5" height="10.5" rx="2.4" fill="#0b1727" fill-opacity="0.48" stroke="#94b4d6" stroke-opacity="0.14"/><rect x="890.0" y="112.0" width="10.5" height="10.5" rx="2.4" fill="#0b1727" fill-opacity="0.48" stroke="#94b4d6" stroke-opacity="0.14"/><rect x="890.0" y="127.0" width="10.5" height="10.5" rx="2.4" fill="#0b1727" fill-opacity="0.48" stroke="#94b4d6" stroke-opacity="0.14"/><rect x="890.0" y="142.0" width="10.5" height="10.5" rx="2.4" fill="#0b1727" fill-opacity="0.48" stroke="#94b4d6" stroke-opacity="0.14"/><rect x="890.0" y="157.0" width="10.5" height="10.5" rx="2.4" fill="#0b1727" fill-opacity="0.48" stroke="#94b4d6" stroke-opacity="0.14"/><rect x="890.0" y="172.0" width="10.5" height="10.5" rx="2.4" fill="#0b1727" fill-opacity="0.48" stroke="#94b4d6" stroke-opacity="0.14"/><rect x="890.0" y="187.0" width="10.5" height="10.5" rx="2.4" fill="#0b1727" fill-opacity="0.48" stroke="#94b4d6" stroke-opacity="0.14"/><rect x="890.0" y="202.0" width="10.5" height="10.5" rx="2.4" fill="#0b1727" fill-opacity="0.48" stroke="#94b4d6" stroke-opacity="0.14"/><rect x="905.0" y="112.0" width="10.5" height="10.5" rx="2.4" fill="#0b1727" fill-opacity="0.48" stroke="#94b4d6" stroke-opacity="0.14"/><rect x="905.0" y="127.0" width="10.5" height="10.5" rx="2.4" fill="#0b1727" fill-opacity="0.48" stroke="#94b4d6" stroke-opacity="0.14"/><rect x="905.0" y="142.0" width="10.5" height="10.5" rx="2.4" fill="#0b1727" fill-opacity="0.48" stroke="#94b4d6" stroke-opacity="0.14"/><rect x="905.0" y="157.0" width="10.5" height="10.5" rx="2.4" fill="#0b1727" fill-opacity="0.48" stroke="#94b4d6" stroke-opacity="0.14"/><rect x="905.0" y="172.0" width="10.5" height="10.5" rx="2.4" fill="#0b1727" fill-opacity="0.48" stroke="#94b4d6" stroke-opacity="0.14"/><rect x="905.0" y="187.0" width="10.5" height="10.5" rx="2.4" fill="#0b1727" fill-opacity="0.48" stroke="#94b4d6" stroke-opacity="0.14"/><rect x="905.0" y="202.0" width="10.5" height="10.5" rx="2.4" fill="#0b1727" fill-opacity="0.48" stroke="#94b4d6" stroke-opacity="0.14"/><rect x="920.0" y="112.0" width="10.5" height="10.5" rx="2.4" fill="#0b1727" fill-opacity="0.48" stroke="#94b4d6" stroke-opacity="0.14"/><rect x="920.0" y="127.0" width="10.5" height="10.5" rx="2.4" fill="#0b1727" fill-opacity="0.48" stroke="#94b4d6" stroke-opacity="0.14"/><rect x="920.0" y="142.0" width="10.5" height="10.5" rx="2.4" fill="#0b1727" fill-opacity="0.48" stroke="#94b4d6" stroke-opacity="0.14"/><rect x="920.0" y="157.0" width="10.5" height="10.5" rx="2.4" fill="#0b1727" fill-opacity="0.48" stroke="#94b4d6" stroke-opacity="0.14"/><rect x="920.0" y="172.0" width="10.5" height="10.5" rx="2.4" fill="#0b1727" fill-opacity="0.48" stroke="#94b4d6" stroke-opacity="0.14"/><rect x="920.0" y="187.0" width="10.5" height="10.5" rx="2.4" fill="#0b1727" fill-opacity="0.48" stroke="#94b4d6" stroke-opacity="0.14"/><rect x="920.0" y="202.0" width="10.5" height="10.5" rx="2.4" fill="#0b1727" fill-opacity="0.48" stroke="#94b4d6" stroke-opacity="0.14"/><rect x="935.0" y="112.0" width="10.5" height="10.5" rx="2.4" fill="#0b1727" fill-opacity="0.48" stroke="#94b4d6" stroke-opacity="0.14"/><rect x="935.0" y="127.0" width="10.5" height="10.5" rx="2.4" fill="#0b1727" fill-opacity="0.48" stroke="#94b4d6" stroke-opacity="0.14"/><rect x="935.0" y="142.0" width="10.5" height="10.5" rx="2.4" fill="#0b1727" fill-opacity="0.48" stroke="#94b4d6" stroke-opacity="0.14"/><rect x="935.0" y="157.0" width="10.5" height="10.5" rx="2.4" fill="#0b1727" fill-opacity="0.48" stroke="#94b4d6" stroke-opacity="0.14"/><rect x="935.0" y="172.0" width="10.5" height="10.5" rx="2.4" fill="#0b1727" fill-opacity="0.48" stroke="#94b4d6" stroke-opacity="0.14"/><rect x="935.0" y="187.0" width="10.5" height="10.5" rx="2.4" fill="#0b1727" fill-opacity="0.48" stroke="#94b4d6" stroke-opacity="0.14"/><rect x="935.0" y="202.0" width="10.5" height="10.5" rx="2.4" fill="#0b1727" fill-opacity="0.48" stroke="#94b4d6" stroke-opacity="0.14"/><rect x="950.0" y="112.0" width="10.5" height="10.5" rx="2.4" fill="#0b1727" fill-opacity="0.48" stroke="#94b4d6" stroke-opacity="0.14"/><rect x="950.0" y="127.0" width="10.5" height="10.5" rx="2.4" fill="#0b1727" fill-opacity="0.48" stroke="#94b4d6" stroke-opacity="0.14"/><rect x="950.0" y="142.0" width="10.5" height="10.5" rx="2.4" fill="#0b1727" fill-opacity="0.48" stroke="#94b4d6" stroke-opacity="0.14"/><rect x="950.0" y="157.0" width="10.5" height="10.5" rx="2.4" fill="#0b1727" fill-opacity="0.48" stroke="#94b4d6" stroke-opacity="0.14"/><rect x="950.0" y="172.0" width="10.5" height="10.5" rx="2.4" fill="#0b1727" fill-opacity="0.48" stroke="#94b4d6" stroke-opacity="0.14"/><rect x="950.0" y="187.0" width="10.5" height="10.5" rx="2.4" fill="#0b1727" fill-opacity="0.48" stroke="#94b4d6" stroke-opacity="0.14"/><rect x="950.0" y="202.0" width="10.5" height="10.5" rx="2.4" fill="#0b1727" fill-opacity="0.48" stroke="#94b4d6" stroke-opacity="0.14"/><rect x="965.0" y="112.0" width="10.5" height="10.5" rx="2.4" fill="#0b1727" fill-opacity="0.48" stroke="#94b4d6" stroke-opacity="0.14"/><rect x="965.0" y="127.0" width="10.5" height="10.5" rx="2.4" fill="#0b1727" fill-opacity="0.48" stroke="#94b4d6" stroke-opacity="0.14"/><rect x="965.0" y="142.0" width="10.5" height="10.5" rx="2.4" fill="#0b1727" fill-opacity="0.48" stroke="#94b4d6" stroke-opacity="0.14"/><rect x="965.0" y="157.0" width="10.5" height="10.5" rx="2.4" fill="#0b1727" fill-opacity="0.48" stroke="#94b4d6" stroke-opacity="0.14"/><rect x="965.0" y="172.0" width="10.5" height="10.5" rx="2.4" fill="#0b1727" fill-opacity="0.48" stroke="#94b4d6" stroke-opacity="0.14"/><rect x="965.0" y="187.0" width="10.5" height="10.5" rx="2.4" fill="#0b1727" fill-opacity="0.48" stroke="#94b4d6" stroke-opacity="0.14"/><rect x="965.0" y="202.0" width="10.5" height="10.5" rx="2.4" fill="#0b1727" fill-opacity="0.48" stroke="#94b4d6" stroke-opacity="0.14"/><rect x="980.0" y="112.0" width="10.5" height="10.5" rx="2.4" fill="#0b1727" fill-opacity="0.48" stroke="#94b4d6" stroke-opacity="0.14"/><rect x="980.0" y="127.0" width="10.5" height="10.5" rx="2.4" fill="#0b1727" fill-opacity="0.48" stroke="#94b4d6" stroke-opacity="0.14"/><rect x="980.0" y="142.0" width="10.5" height="10.5" rx="2.4" fill="#0b1727" fill-opacity="0.48" stroke="#94b4d6" stroke-opacity="0.14"/><rect x="980.0" y="157.0" width="10.5" height="10.5" rx="2.4" fill="#0b1727" fill-opacity="0.48" stroke="#94b4d6" stroke-opacity="0.14"/><rect x="980.0" y="172.0" width="10.5" height="10.5" rx="2.4" fill="#0b1727" fill-opacity="0.48" stroke="#94b4d6" stroke-opacity="0.14"/><rect x="980.0" y="187.0" width="10.5" height="10.5" rx="2.4" fill="#0b1727" fill-opacity="0.48" stroke="#94b4d6" stroke-opacity="0.14"/><rect x="980.0" y="202.0" width="10.5" height="10.5" rx="2.4" fill="#0b1727" fill-opacity="0.48" stroke="#94b4d6" stroke-opacity="0.14"/><rect x="995.0" y="112.0" width="10.5" height="10.5" rx="2.4" fill="#0b1727" fill-opacity="0.48" stroke="#94b4d6" stroke-opacity="0.14"/><rect x="995.0" y="127.0" width="10.5" height="10.5" rx="2.4" fill="#0b1727" fill-opacity="0.48" stroke="#94b4d6" stroke-opacity="0.14"/><rect x="995.0" y="142.0" width="10.5" height="10.5" rx="2.4" fill="#0b1727" fill-opacity="0.48" stroke="#94b4d6" stroke-opacity="0.14"/><rect x="995.0" y="157.0" width="10.5" height="10.5" rx="2.4" fill="#0b1727" fill-opacity="0.48" stroke="#94b4d6" stroke-opacity="0.14"/><rect x="995.0" y="172.0" width="10.5" height="10.5" rx="2.4" fill="#0b1727" fill-opacity="0.48" stroke="#94b4d6" stroke-opacity="0.14"/><rect x="995.0" y="187.0" width="10.5" height="10.5" rx="2.4" fill="#0b1727" fill-opacity="0.48" stroke="#94b4d6" stroke-opacity="0.14"/><rect x="995.0" y="202.0" width="10.5" height="10.5" rx="2.4" fill="#0b1727" fill-opacity="0.48" stroke="#94b4d6" stroke-opacity="0.14"/><rect x="1010.0" y="112.0" width="10.5" height="10.5" rx="2.4" fill="#0b1727" fill-opacity="0.48" stroke="#94b4d6" stroke-opacity="0.14"/><rect x="1010.0" y="127.0" width="10.5" height="10.5" rx="2.4" fill="#0b1727" fill-opacity="0.48" stroke="#94b4d6" stroke-opacity="0.14"/><rect x="1010.0" y="142.0" width="10.5" height="10.5" rx="2.4" fill="#0b1727" fill-opacity="0.48" stroke="#94b4d6" stroke-opacity="0.14"/><rect x="1010.0" y="157.0" width="10.5" height="10.5" rx="2.4" fill="#0b1727" fill-opacity="0.48" stroke="#94b4d6" stroke-opacity="0.14"/><rect x="1010.0" y="172.0" width="10.5" height="10.5" rx="2.4" fill="#0b1727" fill-opacity="0.48" stroke="#94b4d6" stroke-opacity="0.14"/><rect x="1010.0" y="187.0" width="10.5" height="10.5" rx="2.4" fill="#0b1727" fill-opacity="0.48" stroke="#94b4d6" stroke-opacity="0.14"/><rect x="1010.0" y="202.0" width="10.5" height="10.5" rx="2.4" fill="#0b1727" fill-opacity="0.48" stroke="#94b4d6" stroke-opacity="0.14"/><rect x="1025.0" y="112.0" width="10.5" height="10.5" rx="2.4" fill="#0b1727" fill-opacity="0.48" stroke="#94b4d6" stroke-opacity="0.14"/><rect x="1025.0" y="127.0" width="10.5" height="10.5" rx="2.4" fill="#0b1727" fill-opacity="0.48" stroke="#94b4d6" stroke-opacity="0.14"/><rect x="1025.0" y="142.0" width="10.5" height="10.5" rx="2.4" fill="#0b1727" fill-opacity="0.48" stroke="#94b4d6" stroke-opacity="0.14"/><rect x="1025.0" y="157.0" width="10.5" height="10.5" rx="2.4" fill="#0b1727" fill-opacity="0.48" stroke="#94b4d6" stroke-opacity="0.14"/><rect x="1025.0" y="172.0" width="10.5" height="10.5" rx="2.4" fill="#0b1727" fill-opacity="0.48" stroke="#94b4d6" stroke-opacity="0.14"/><rect x="1025.0" y="187.0" width="10.5" height="10.5" rx="2.4" fill="#0b1727" fill-opacity="0.48" stroke="#94b4d6" stroke-opacity="0.14"/><rect x="1025.0" y="202.0" width="10.5" height="10.5" rx="2.4" fill="#0b1727" fill-opacity="0.48" stroke="#94b4d6" stroke-opacity="0.14"/><rect x="1040.0" y="112.0" width="10.5" height="10.5" rx="2.4" fill="#0b1727" fill-opacity="0.48" stroke="#94b4d6" stroke-opacity="0.14"/><rect x="1040.0" y="127.0" width="10.5" height="10.5" rx="2.4" fill="#0b1727" fill-opacity="0.48" stroke="#94b4d6" stroke-opacity="0.14"/><rect x="1040.0" y="142.0" width="10.5" height="10.5" rx="2.4" fill="#0b1727" fill-opacity="0.48" stroke="#94b4d6" stroke-opacity="0.14"/><rect x="1040.0" y="157.0" width="10.5" height="10.5" rx="2.4" fill="#0b1727" fill-opacity="0.48" stroke="#94b4d6" stroke-opacity="0.14"/><rect x="1040.0" y="172.0" width="10.5" height="10.5" rx="2.4" fill="#0b1727" fill-opacity="0.48" stroke="#94b4d6" stroke-opacity="0.14"/><rect x="1040.0" y="187.0" width="10.5" height="10.5" rx="2.4" fill="#0b1727" fill-opacity="0.48" stroke="#94b4d6" stroke-opacity="0.14"/><rect x="1040.0" y="202.0" width="10.5" height="10.5" rx="2.4" fill="#0b1727" fill-opacity="0.48" stroke="#94b4d6" stroke-opacity="0.14"/><rect x="1055.0" y="112.0" width="10.5" height="10.5" rx="2.4" fill="#0b1727" fill-opacity="0.48" stroke="#94b4d6" stroke-opacity="0.14"/><rect x="1055.0" y="127.0" width="10.5" height="10.5" rx="2.4" fill="#0b1727" fill-opacity="0.48" stroke="#94b4d6" stroke-opacity="0.14"/><rect x="1055.0" y="142.0" width="10.5" height="10.5" rx="2.4" fill="#0b1727" fill-opacity="0.48" stroke="#94b4d6" stroke-opacity="0.14"/><rect x="1055.0" y="157.0" width="10.5" height="10.5" rx="2.4" fill="#0b1727" fill-opacity="0.48" stroke="#94b4d6" stroke-opacity="0.14"/><rect x="1055.0" y="172.0" width="10.5" height="10.5" rx="2.4" fill="#0b1727" fill-opacity="0.48" stroke="#94b4d6" stroke-opacity="0.14"/><rect x="1055.0" y="187.0" width="10.5" height="10.5" rx="2.4" fill="#0b1727" fill-opacity="0.48" stroke="#94b4d6" stroke-opacity="0.14"/><rect x="1055.0" y="202.0" width="10.5" height="10.5" rx="2.4" fill="#0b1727" fill-opacity="0.48" stroke="#94b4d6" stroke-opacity="0.14"/><rect x="1070.0" y="112.0" width="10.5" height="10.5" rx="2.4" fill="#0b1727" fill-opacity="0.48" stroke="#94b4d6" stroke-opacity="0.14"/><rect x="1070.0" y="127.0" width="10.5" height="10.5" rx="2.4" fill="#0b1727" fill-opacity="0.48" stroke="#94b4d6" stroke-opacity="0.14"/><rect x="1070.0" y="142.0" width="10.5" height="10.5" rx="2.4" fill="#0b1727" fill-opacity="0.48" stroke="#94b4d6" stroke-opacity="0.14"/><rect x="1070.0" y="157.0" width="10.5" height="10.5" rx="2.4" fill="#0b1727" fill-opacity="0.48" stroke="#94b4d6" stroke-opacity="0.14"/><rect x="1070.0" y="172.0" width="10.5" height="10.5" rx="2.4" fill="#0b1727" fill-opacity="0.48" stroke="#94b4d6" stroke-opacity="0.14"/><rect x="1070.0" y="187.0" width="10.5" height="10.5" rx="2.4" fill="#0b1727" fill-opacity="0.48" stroke="#94b4d6" stroke-opacity="0.14"/><rect x="1070.0" y="202.0" width="10.5" height="10.5" rx="2.4" fill="#0b1727" fill-opacity="0.48" stroke="#94b4d6" stroke-opacity="0.14"/><rect x="1085.0" y="112.0" width="10.5" height="10.5" rx="2.4" fill="#0b1727" fill-opacity="0.48" stroke="#94b4d6" stroke-opacity="0.14"/><rect x="1085.0" y="127.0" width="10.5" height="10.5" rx="2.4" fill="#0b1727" fill-opacity="0.48" stroke="#94b4d6" stroke-opacity="0.14"/><rect x="1085.0" y="142.0" width="10.5" height="10.5" rx="2.4" fill="#0b1727" fill-opacity="0.48" stroke="#94b4d6" stroke-opacity="0.14"/><rect x="1085.0" y="157.0" width="10.5" height="10.5" rx="2.4" fill="#0b1727" fill-opacity="0.48" stroke="#94b4d6" stroke-opacity="0.14"/><rect x="1085.0" y="172.0" width="10.5" height="10.5" rx="2.4" fill="#0b1727" fill-opacity="0.48" stroke="#94b4d6" stroke-opacity="0.14"/><rect x="1085.0" y="187.0" width="10.5" height="10.5" rx="2.4" fill="#0b1727" fill-opacity="0.48" stroke="#94b4d6" stroke-opacity="0.14"/><rect x="1085.0" y="202.0" width="10.5" height="10.5" rx="2.4" fill="#0b1727" fill-opacity="0.48" stroke="#94b4d6" stroke-opacity="0.14"/><rect x="1100.0" y="112.0" width="10.5" height="10.5" rx="2.4" fill="#0b1727" fill-opacity="0.48" stroke="#94b4d6" stroke-opacity="0.14"/><rect x="1100.0" y="127.0" width="10.5" height="10.5" rx="2.4" fill="#0b1727" fill-opacity="0.48" stroke="#94b4d6" stroke-opacity="0.14"/><rect x="1100.0" y="142.0" width="10.5" height="10.5" rx="2.4" fill="#0b1727" fill-opacity="0.48" stroke="#94b4d6" stroke-opacity="0.14"/><rect x="1100.0" y="157.0" width="10.5" height="10.5" rx="2.4" fill="#0b1727" fill-opacity="0.48" stroke="#94b4d6" stroke-opacity="0.14"/><rect x="1100.0" y="172.0" width="10.5" height="10.5" rx="2.4" fill="#0b1727" fill-opacity="0.48" stroke="#94b4d6" stroke-opacity="0.14"/><rect x="1100.0" y="187.0" width="10.5" height="10.5" rx="2.4" fill="#0b1727" fill-opacity="0.48" stroke="#94b4d6" stroke-opacity="0.14"/><rect x="1100.0" y="202.0" width="10.5" height="10.5" rx="2.4" fill="#0b1727" fill-opacity="0.48" stroke="#94b4d6" stroke-opacity="0.14"/><rect x="1115.0" y="112.0" width="10.5" height="10.5" rx="2.4" fill="#0b1727" fill-opacity="0.48" stroke="#94b4d6" stroke-opacity="0.14"/><rect x="1115.0" y="127.0" width="10.5" height="10.5" rx="2.4" fill="#0b1727" fill-opacity="0.48" stroke="#94b4d6" stroke-opacity="0.14"/><rect x="1115.0" y="142.0" width="10.5" height="10.5" rx="2.4" fill="#0b1727" fill-opacity="0.48" stroke="#94b4d6" stroke-opacity="0.14"/><rect x="1115.0" y="157.0" width="10.5" height="10.5" rx="2.4" fill="#0b1727" fill-opacity="0.48" stroke="#94b4d6" stroke-opacity="0.14"/><rect x="1115.0" y="172.0" width="10.5" height="10.5" rx="2.4" fill="#0b1727" fill-opacity="0.48" stroke="#94b4d6" stroke-opacity="0.14"/><rect x="1115.0" y="187.0" width="10.5" height="10.5" rx="2.4" fill="#0b1727" fill-opacity="0.48" stroke="#94b4d6" stroke-opacity="0.14"/><rect x="1115.0" y="202.0" width="10.5" height="10.5" rx="2.4" fill="#0b1727" fill-opacity="0.48" stroke="#94b4d6" stroke-opacity="0.14"/><rect x="1130.0" y="112.0" width="10.5" height="10.5" rx="2.4" fill="#0b1727" fill-opacity="0.48" stroke="#94b4d6" stroke-opacity="0.14"/><rect x="1130.0" y="127.0" width="10.5" height="10.5" rx="2.4" fill="#0b1727" fill-opacity="0.48" stroke="#94b4d6" stroke-opacity="0.14"/><rect x="1130.0" y="142.0" width="10.5" height="10.5" rx="2.4" fill="#0b1727" fill-opacity="0.48" stroke="#94b4d6" stroke-opacity="0.14"/><rect x="1130.0" y="157.0" width="10.5" height="10.5" rx="2.4" fill="#0b1727" fill-opacity="0.48" stroke="#94b4d6" stroke-opacity="0.14"/><rect x="1130.0" y="172.0" width="10.5" height="10.5" rx="2.4" fill="#0b1727" fill-opacity="0.48" stroke="#94b4d6" stroke-opacity="0.14"/><rect x="1130.0" y="187.0" width="10.5" height="10.5" rx="2.4" fill="#0b1727" fill-opacity="0.48" stroke="#94b4d6" stroke-opacity="0.14"/><rect x="1130.0" y="202.0" width="10.5" height="10.5" rx="2.4" fill="#0b1727" fill-opacity="0.48" stroke="#94b4d6" stroke-opacity="0.14"/><rect x="1145.0" y="112.0" width="10.5" height="10.5" rx="2.4" fill="#0b1727" fill-opacity="0.48" stroke="#94b4d6" stroke-opacity="0.14"/><rect x="1145.0" y="127.0" width="10.5" height="10.5" rx="2.4" fill="#0b1727" fill-opacity="0.48" stroke="#94b4d6" stroke-opacity="0.14"/><rect x="1145.0" y="142.0" width="10.5" height="10.5" rx="2.4" fill="#0b1727" fill-opacity="0.48" stroke="#94b4d6" stroke-opacity="0.14"/><g class="star" style="animation-delay:1.80s">
        <rect x="1143.0" y="155.0" width="14.5" height="14.5" rx="4" fill="#5eead4" fill-opacity="0.12"/>
        <rect x="1145.0" y="157.0" width="10.5" height="10.5" rx="2.4" fill="#5eead4" fill-opacity="0.95"/>
        <circle cx="1150.3" cy="162.3" r="1.4" fill="#f7f9fc" fill-opacity="0.9"/>
      </g><rect x="1145.0" y="172.0" width="10.5" height="10.5" rx="2.4" fill="#0b1727" fill-opacity="0.48" stroke="#94b4d6" stroke-opacity="0.14"/><rect x="1145.0" y="187.0" width="10.5" height="10.5" rx="2.4" fill="#0b1727" fill-opacity="0.48" stroke="#94b4d6" stroke-opacity="0.14"/></g>
  <path class="constellation" d="M415.3 162.3 L550.3 192.3 L610.3 192.3 L1150.3 162.3" fill="none" stroke="url(#activityLine)" stroke-width="1.3"/>
  <circle cx="415.3" cy="162.3" r="2" fill="#f5c15c" filter="url(#starGlow)"/><circle cx="550.3" cy="192.3" r="2" fill="#f5c15c" filter="url(#starGlow)"/><circle cx="610.3" cy="192.3" r="2" fill="#f5c15c" filter="url(#starGlow)"/><circle cx="1150.3" cy="162.3" r="2" fill="#5eead4" filter="url(#starGlow)"/>
  <text x="365" y="282" font-family="Segoe UI, system-ui, -apple-system, BlinkMacSystemFont, sans-serif" font-size="12" fill="#a9b8c9">Cada estrella es un día con actividad. El gráfico nativo sigue disponible en el perfil.</text>
  <g transform="translate(942 266)">
    <text x="0" y="10" font-family="Cascadia Code, SFMono-Regular, Consolas, Liberation Mono, monospace" font-size="10" fill="#7f92a7">MENOS</text>
    <rect x="52" y="0" width="10" height="10" rx="2.4" fill="#0b1727" fill-opacity="0.48"/><rect x="68" y="0" width="10" height="10" rx="2.4" fill="#f5c15c" fill-opacity="0.7"/><rect x="84" y="0" width="10" height="10" rx="2.4" fill="#f5c15c" fill-opacity="0.95"/><rect x="100" y="0" width="10" height="10" rx="2.4" fill="#5eead4" fill-opacity="undefined"/>
    <text x="120" y="10" font-family="Cascadia Code, SFMono-Regular, Consolas, Liberation Mono, monospace" font-size="10" fill="#7f92a7">MÁS</text>
  </g>
  
</svg>
